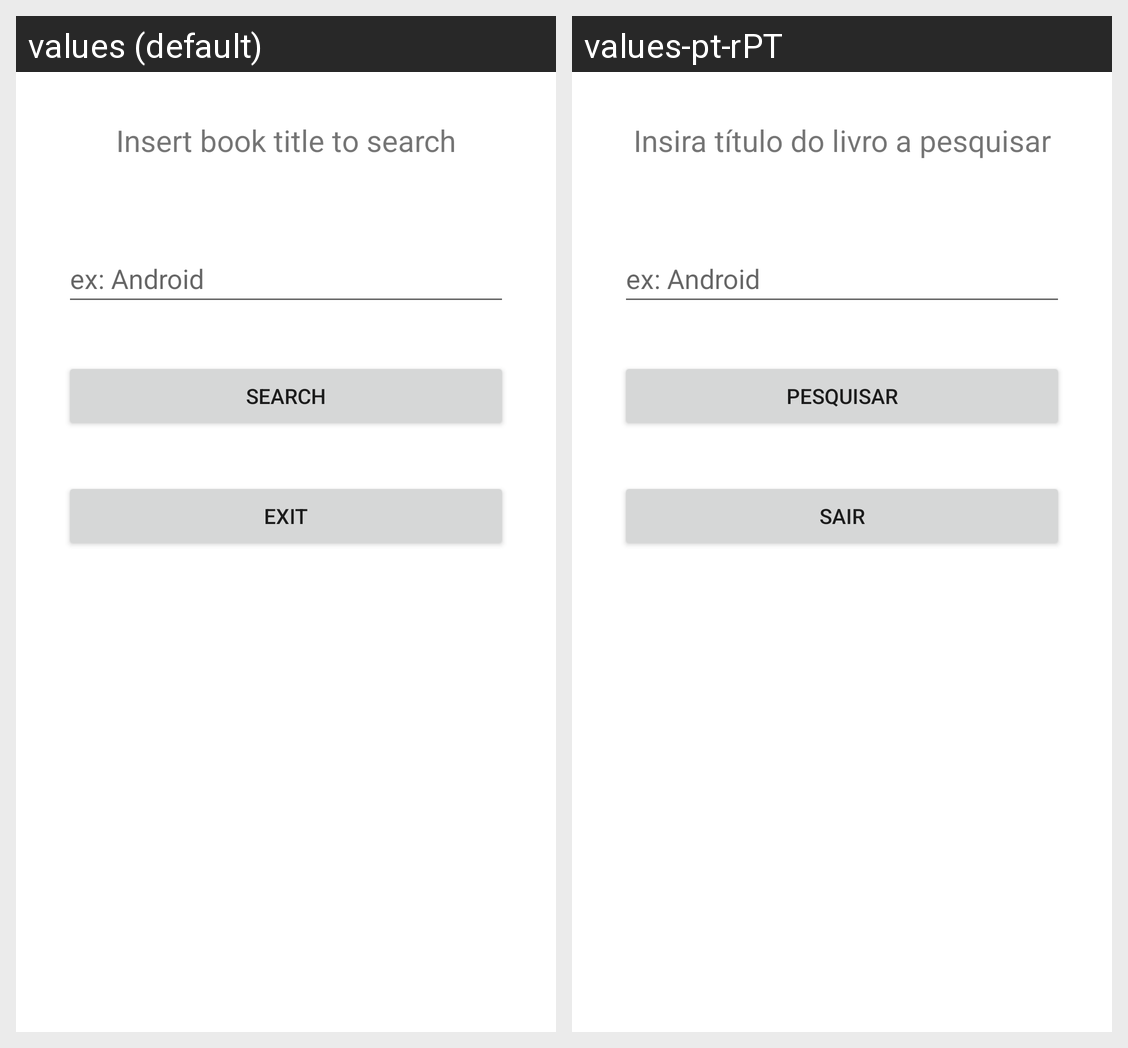

For this localized Android screen grid, give each drawn string resource with its value in every locale shown.
Android screen res/layout/activity_main.xml rendered under 2 locales, left to right: values (default), values-pt-rPT. Device: Nexus 5 (rendered at 1080×1920; each locale shown at half size, 540×960, under a caption strip naming it); theme Theme.BookStore.
Strings drawn on this screen, with the default value and each locale's value (text and hints the layout hard-codes, and strings that could not be matched under every locale, appear in the picture but are not listed):

insert_book_name
  values: Insert book title to search
  values-pt-rPT: Insira título do livro a pesquisar

example
  values: ex: Android
  values-pt-rPT: ex: Android  [not translated; the default value is used]

search
  values: Search
  values-pt-rPT: Pesquisar

exit
  values: Exit
  values-pt-rPT: Sair
